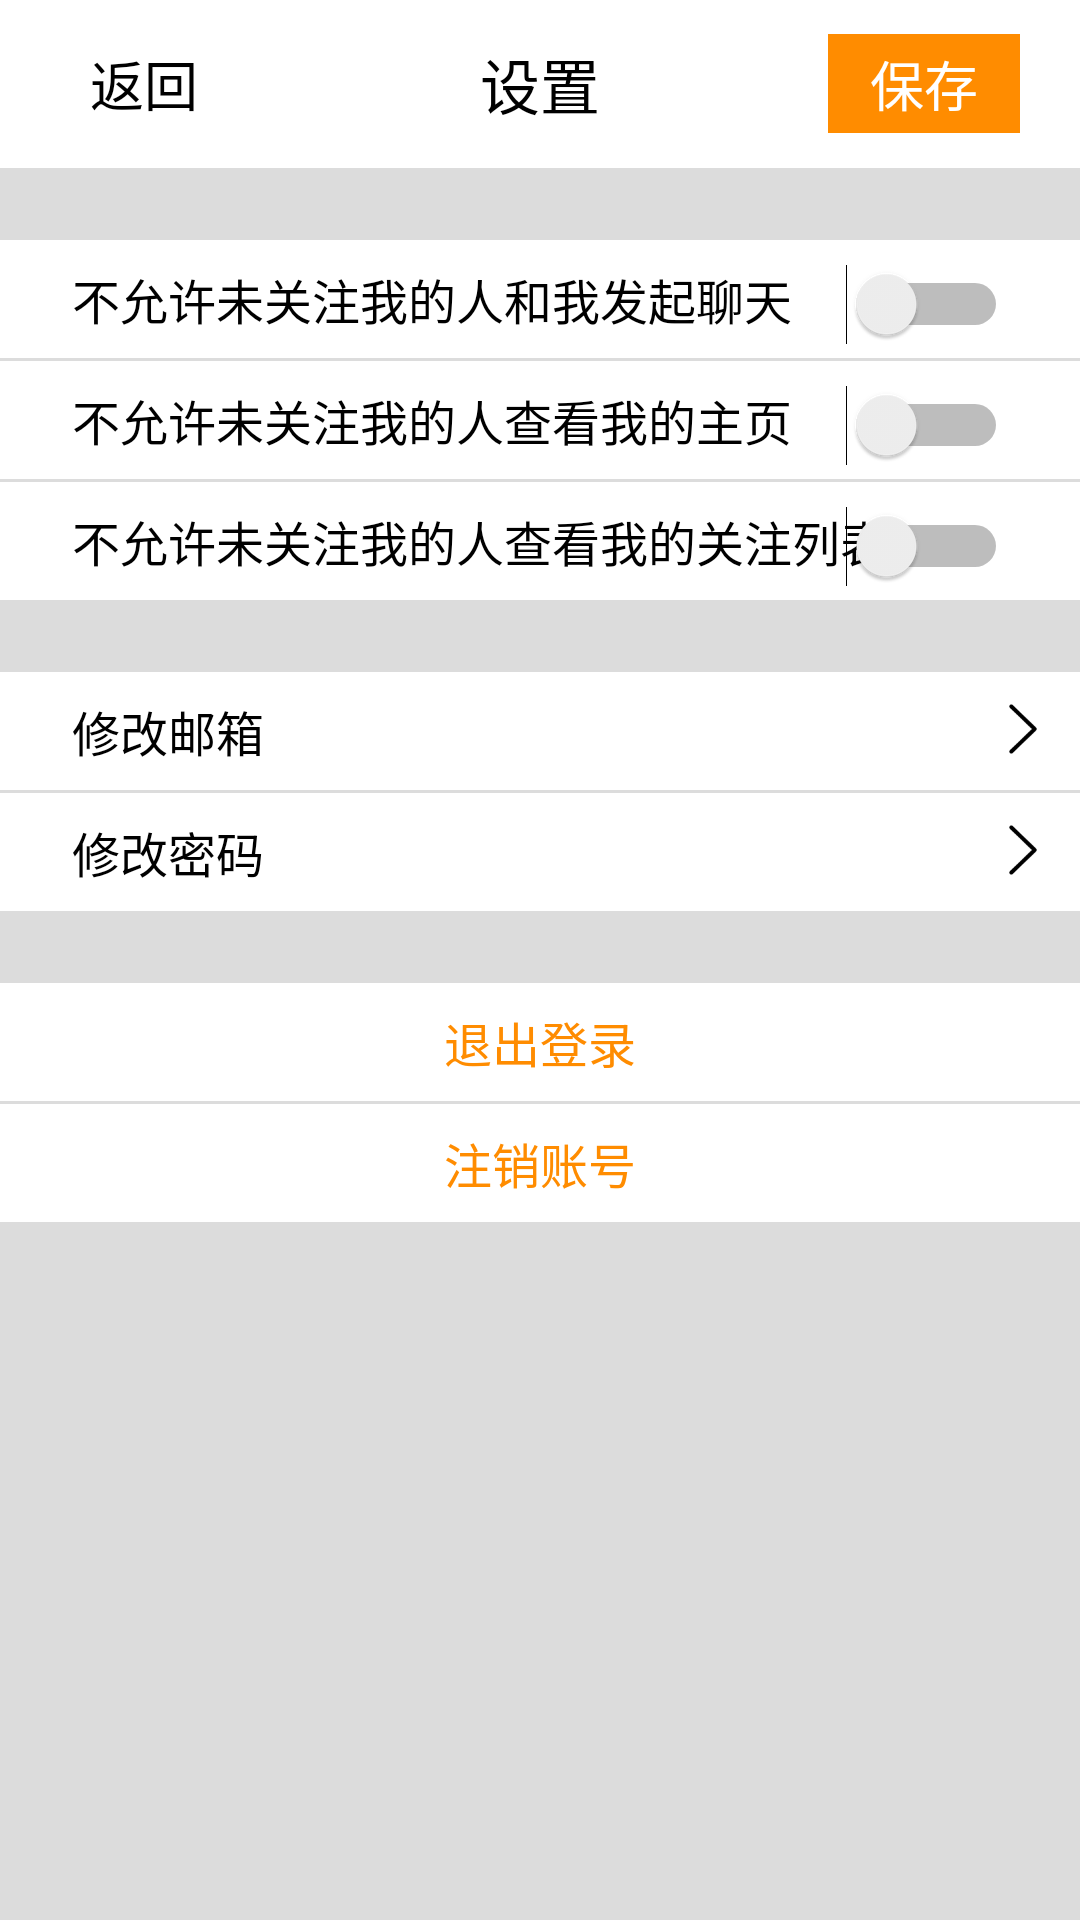

Here is an Android app screen rendered from its layout file. Give the layout XML and the strings, colors and styles it references.
<!-- AndroidManifest.xml: application theme AppTheme -->
<!-- res/layout/activity_settings.xml -->
<?xml version="1.0" encoding="utf-8"?>
<androidx.constraintlayout.widget.ConstraintLayout
    xmlns:android="http://schemas.android.com/apk/res/android" android:layout_width="match_parent"
    xmlns:custom="http://schemas.android.com/apk/res-auto"
    xmlns:tools="http://schemas.android.com/tools"
    xmlns:app="http://schemas.android.com/apk/res-auto"
    android:layout_height="match_parent"
    android:background="@color/divider">

    <androidx.appcompat.widget.Toolbar
        android:id="@+id/editInfo_toolbar"
        android:layout_width="match_parent"
        android:layout_height="?attr/actionBarSize"
        android:background="@color/white"
        custom:layout_constraintTop_toTopOf="parent">

        <TextView
            android:id="@+id/settings_btn_return"
            android:layout_width="64dp"
            android:layout_height="33dp"
            android:layout_gravity="left"
            android:layout_marginRight="20dp"
            android:gravity="center"
            android:text="返回"
            android:textColor="#000000"
            android:textSize="18sp" />

        <TextView
            android:layout_width="wrap_content"
            android:layout_height="match_parent"
            android:layout_gravity="center"
            android:gravity="center"
            android:text="设置"
            android:textColor="#000000"
            android:textSize="20sp"
            tools:layout_editor_absoluteX="16dp" />


        <TextView
            android:id="@+id/settings_btn_save"
            android:layout_width="64dp"
            android:layout_height="33dp"
            android:layout_gravity="right"
            android:layout_marginRight="20dp"
            android:background="@color/theme_orange"
            android:gravity="center"
            android:text="保存"
            android:textColor="@color/white"
            android:textSize="18sp" />
    </androidx.appcompat.widget.Toolbar>

    <androidx.constraintlayout.widget.ConstraintLayout
        android:id="@+id/constraintLayout1"
        android:layout_width="match_parent"
        android:layout_height="wrap_content"
        android:layout_marginTop="24dp"
        android:background="@color/white"
        custom:layout_constraintEnd_toEndOf="parent"
        custom:layout_constraintStart_toStartOf="parent"
        custom:layout_constraintTop_toBottomOf="@+id/editInfo_toolbar">
        <TextView
            android:id="@+id/textView1"
            android:layout_width="wrap_content"
            android:layout_height="wrap_content"
            android:layout_marginStart="24dp"
            android:layout_marginTop="8dp"
            android:layout_marginBottom="8dp"
            android:text="不允许未关注我的人和我发起聊天"
            android:textColor="@color/black"
            android:textSize="16sp"
            app:layout_constraintBottom_toBottomOf="parent"
            app:layout_constraintStart_toStartOf="parent"
            app:layout_constraintTop_toTopOf="parent"
            app:layout_constraintVertical_bias="0.0" />
        <Switch
            android:layout_width="wrap_content"
            android:layout_height="wrap_content"
            android:layout_marginEnd="24dp"
            android:checked="false"
            custom:layout_constraintEnd_toEndOf="parent"
            custom:layout_constraintTop_toTopOf="@+id/textView1" />
    </androidx.constraintlayout.widget.ConstraintLayout>

    <androidx.constraintlayout.widget.ConstraintLayout
        android:id="@+id/constraintLayout2"
        android:layout_width="match_parent"
        android:layout_height="wrap_content"
        android:layout_marginTop="1dp"
        android:background="@color/white"
        custom:layout_constraintEnd_toEndOf="parent"
        custom:layout_constraintStart_toStartOf="parent"
        custom:layout_constraintTop_toBottomOf="@+id/constraintLayout1">

        <TextView
            android:id="@+id/textView2"
            android:layout_width="wrap_content"
            android:layout_height="wrap_content"
            android:layout_marginStart="24dp"
            android:layout_marginTop="8dp"
            android:layout_marginBottom="8dp"
            android:text="不允许未关注我的人查看我的主页"
            android:textColor="@color/black"
            android:textSize="16sp"
            app:layout_constraintBottom_toBottomOf="parent"
            app:layout_constraintStart_toStartOf="parent"
            app:layout_constraintTop_toTopOf="parent"
            app:layout_constraintVertical_bias="0.0" />
        <Switch
            android:layout_width="wrap_content"
            android:layout_height="wrap_content"
            android:layout_marginEnd="24dp"
            android:checked="false"
            custom:layout_constraintEnd_toEndOf="parent"
            custom:layout_constraintTop_toTopOf="@+id/textView2" />
    </androidx.constraintlayout.widget.ConstraintLayout>

    <androidx.constraintlayout.widget.ConstraintLayout
        android:id="@+id/constraintLayout3"
        android:layout_width="match_parent"
        android:layout_height="wrap_content"
        android:layout_marginTop="1dp"
        android:background="@color/white"
        custom:layout_constraintEnd_toEndOf="parent"
        custom:layout_constraintStart_toStartOf="parent"
        custom:layout_constraintTop_toBottomOf="@+id/constraintLayout2">

        <TextView
            android:id="@+id/textView3"
            android:layout_width="wrap_content"
            android:layout_height="wrap_content"
            android:layout_marginStart="24dp"
            android:layout_marginTop="8dp"
            android:layout_marginBottom="8dp"
            android:text="不允许未关注我的人查看我的关注列表"
            android:textColor="@color/black"
            android:textSize="16sp"
            app:layout_constraintBottom_toBottomOf="parent"
            app:layout_constraintStart_toStartOf="parent"
            app:layout_constraintTop_toTopOf="parent"
            app:layout_constraintVertical_bias="0.0" />
        <Switch
            android:layout_width="wrap_content"
            android:layout_height="wrap_content"
            android:layout_marginEnd="24dp"
            android:checked="false"
            custom:layout_constraintEnd_toEndOf="parent"
            custom:layout_constraintTop_toTopOf="@+id/textView3" />
    </androidx.constraintlayout.widget.ConstraintLayout>

    <androidx.constraintlayout.widget.ConstraintLayout
        android:id="@+id/settings_layout_changeMail"
        android:layout_width="match_parent"
        android:layout_height="wrap_content"
        android:layout_marginTop="24dp"
        android:background="@color/white"
        custom:layout_constraintEnd_toEndOf="parent"
        custom:layout_constraintHorizontal_bias="0.0"
        custom:layout_constraintStart_toStartOf="parent"
        custom:layout_constraintTop_toBottomOf="@+id/constraintLayout3">

        <TextView
            android:id="@+id/textView4"
            android:layout_width="wrap_content"
            android:layout_height="wrap_content"
            android:layout_marginStart="24dp"
            android:layout_marginTop="8dp"
            android:layout_marginBottom="8dp"
            android:text="修改邮箱"
            android:textColor="@color/black"
            android:textSize="16sp"
            app:layout_constraintBottom_toBottomOf="parent"
            app:layout_constraintStart_toStartOf="parent"
            app:layout_constraintTop_toTopOf="parent"
            app:layout_constraintVertical_bias="0.0" />

        <ImageView
            android:layout_width="22dp"
            android:layout_height="22dp"
            android:layout_marginEnd="8dp"
            android:src="@drawable/img_icon_rightarrow"
            custom:layout_constraintEnd_toEndOf="parent"
            custom:layout_constraintTop_toTopOf="@+id/textView4" />

    </androidx.constraintlayout.widget.ConstraintLayout>

    <androidx.constraintlayout.widget.ConstraintLayout
        android:id="@+id/settings_layout_changePwd"
        android:layout_width="match_parent"
        android:layout_height="wrap_content"
        android:layout_marginTop="1dp"
        android:background="@color/white"
        custom:layout_constraintEnd_toEndOf="parent"
        custom:layout_constraintHorizontal_bias="0.0"
        custom:layout_constraintStart_toStartOf="parent"
        custom:layout_constraintTop_toBottomOf="@+id/settings_layout_changeMail">

        <TextView
            android:id="@+id/textView5"
            android:layout_width="wrap_content"
            android:layout_height="wrap_content"
            android:layout_marginStart="24dp"
            android:layout_marginTop="8dp"
            android:layout_marginBottom="8dp"
            android:text="修改密码"
            android:textColor="@color/black"
            android:textSize="16sp"
            app:layout_constraintBottom_toBottomOf="parent"
            app:layout_constraintStart_toStartOf="parent"
            app:layout_constraintTop_toTopOf="parent"
            app:layout_constraintVertical_bias="0.0" />

        <ImageView
            android:layout_width="22dp"
            android:layout_height="22dp"
            android:layout_marginEnd="8dp"
            android:src="@drawable/img_icon_rightarrow"
            custom:layout_constraintEnd_toEndOf="parent"
            custom:layout_constraintTop_toTopOf="@+id/textView5" />

    </androidx.constraintlayout.widget.ConstraintLayout>

    <androidx.constraintlayout.widget.ConstraintLayout
        android:id="@+id/settings_layout_logout"
        android:layout_width="match_parent"
        android:layout_height="wrap_content"
        android:layout_marginTop="24dp"
        android:background="@color/white"
        custom:layout_constraintStart_toStartOf="parent"
        custom:layout_constraintTop_toBottomOf="@+id/settings_layout_changePwd">
        <TextView
            android:id="@+id/textView6"
            android:layout_width="wrap_content"
            android:layout_height="wrap_content"
            android:layout_marginTop="8dp"
            android:layout_marginBottom="8dp"
            android:text="退出登录"
            android:textColor="@color/theme_orange"
            android:textSize="16sp"
            app:layout_constraintBottom_toBottomOf="parent"
            app:layout_constraintStart_toStartOf="parent"
            app:layout_constraintTop_toTopOf="parent"
            app:layout_constraintVertical_bias="0.0"
            custom:layout_constraintEnd_toEndOf="parent" />
    </androidx.constraintlayout.widget.ConstraintLayout>

    <androidx.constraintlayout.widget.ConstraintLayout
        android:id="@+id/settings_layout_delete"
        android:layout_width="match_parent"
        android:layout_height="wrap_content"
        android:layout_marginTop="1dp"
        android:background="@color/white"
        custom:layout_constraintStart_toStartOf="parent"
        custom:layout_constraintTop_toBottomOf="@+id/settings_layout_logout">

        <TextView
            android:id="@+id/textView7"
            android:layout_width="wrap_content"
            android:layout_height="wrap_content"
            android:layout_marginTop="8dp"
            android:layout_marginBottom="8dp"
            android:text="注销账号"
            android:textColor="@color/theme_orange"
            android:textSize="16sp"
            app:layout_constraintBottom_toBottomOf="parent"
            app:layout_constraintStart_toStartOf="parent"
            app:layout_constraintTop_toTopOf="parent"
            app:layout_constraintVertical_bias="0.0"
            custom:layout_constraintEnd_toEndOf="parent" />

    </androidx.constraintlayout.widget.ConstraintLayout>





</androidx.constraintlayout.widget.ConstraintLayout>
<!-- resources referenced by this layout -->
<resources>
  <color name="black">#ff000000</color>
  <color name="divider">#DCDCDC</color>
  <color name="theme_orange">#FF8C00</color>
  <color name="white">#FFFFFF</color>
  <!-- drawable img_icon_rightarrow: png bitmap (drawable, 15615 bytes) -->
  <style name="AppTheme" parent="Theme.AppCompat.Light.NoActionBar">
          
          <item name="colorPrimary">@color/colorPrimary</item>
          <item name="colorPrimaryDark">@color/colorPrimaryDark</item>
          <item name="colorAccent">@color/colorAccent</item>
      </style>
  <color name="colorPrimary">#6200EE</color>
  <color name="colorPrimaryDark">#3700B3</color>
  <color name="colorAccent">#03DAC5</color>
</resources>
